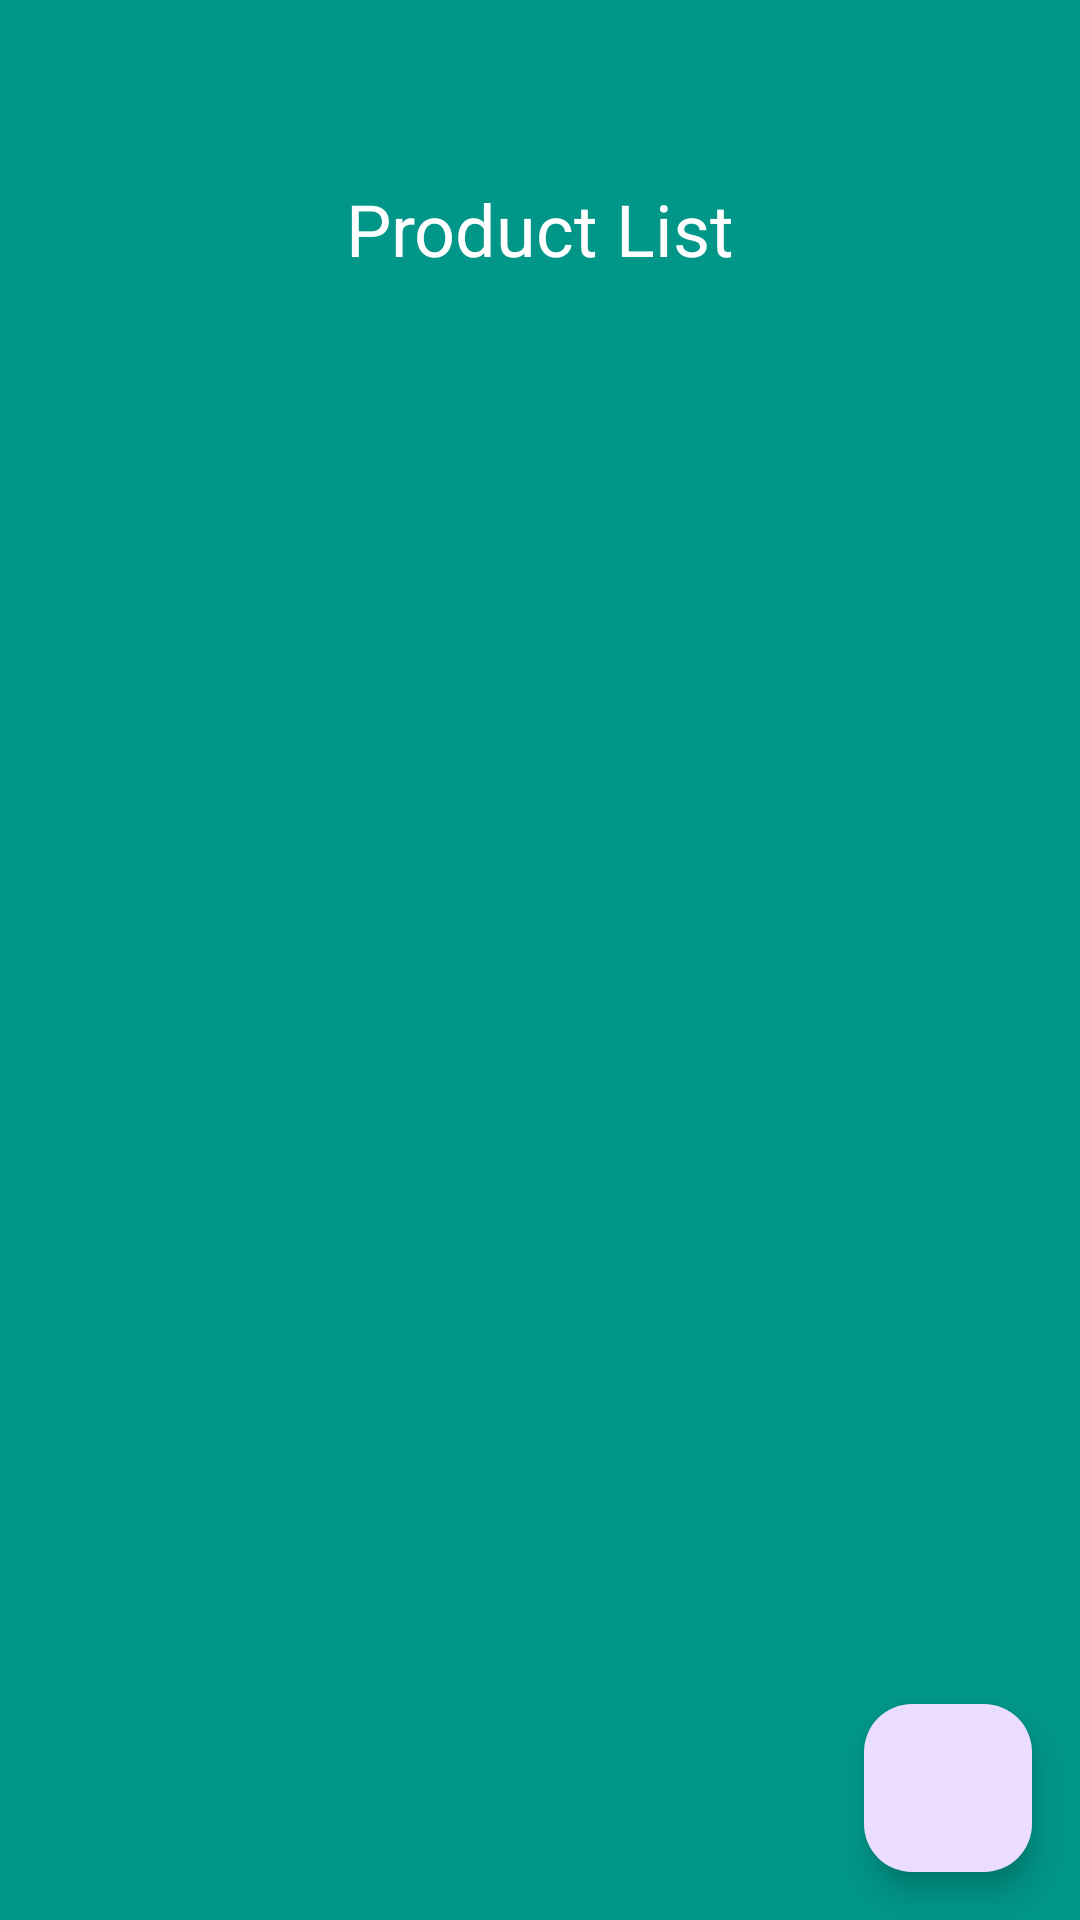

Write the Android layout XML for this screen, with the resource values it uses.
<!-- AndroidManifest.xml: application theme Theme.TheOrganicStoreMobileApp -->
<!-- res/layout/activity_product_list.xml -->
<?xml version="1.0" encoding="utf-8"?>
<RelativeLayout xmlns:android="http://schemas.android.com/apk/res/android"
    android:layout_width="match_parent"
    android:background="#009688"
    android:layout_height="match_parent">
    <TextView
        android:layout_width="match_parent"
        android:layout_height="wrap_content"
        android:text="Product List"
        android:gravity="center"
        android:layout_marginTop="60dp"
        android:textColor="@color/white"
        android:textSize="24sp"/>
    <androidx.recyclerview.widget.RecyclerView
        android:id="@+id/recyclerViewProducts"
        android:layout_width="match_parent"
        android:layout_height="match_parent"
        android:layout_marginTop="100dp"
        android:padding="16dp"/>

    <com.google.android.material.floatingactionbutton.FloatingActionButton
        android:id="@+id/fabCart"
        android:layout_width="wrap_content"
        android:layout_height="wrap_content"
        android:layout_alignParentBottom="true"
        android:layout_alignParentEnd="true"
        android:layout_margin="16dp"
        android:src="@drawable/baseline_add_shopping_cart_24" />
</RelativeLayout>
<!-- resources referenced by this layout -->
<resources>
  <style name="Theme.TheOrganicStoreMobileApp" parent="Base.Theme.TheOrganicStoreMobileApp" />
  <style name="Base.Theme.TheOrganicStoreMobileApp" parent="Theme.Material3.DayNight.NoActionBar">
          
          
      </style>
  <!-- not gathered from this repository: default colours our renderer supplied (Android Studio template values) -->
  <color name="white">#FFFFFFFF</color>
</resources>
